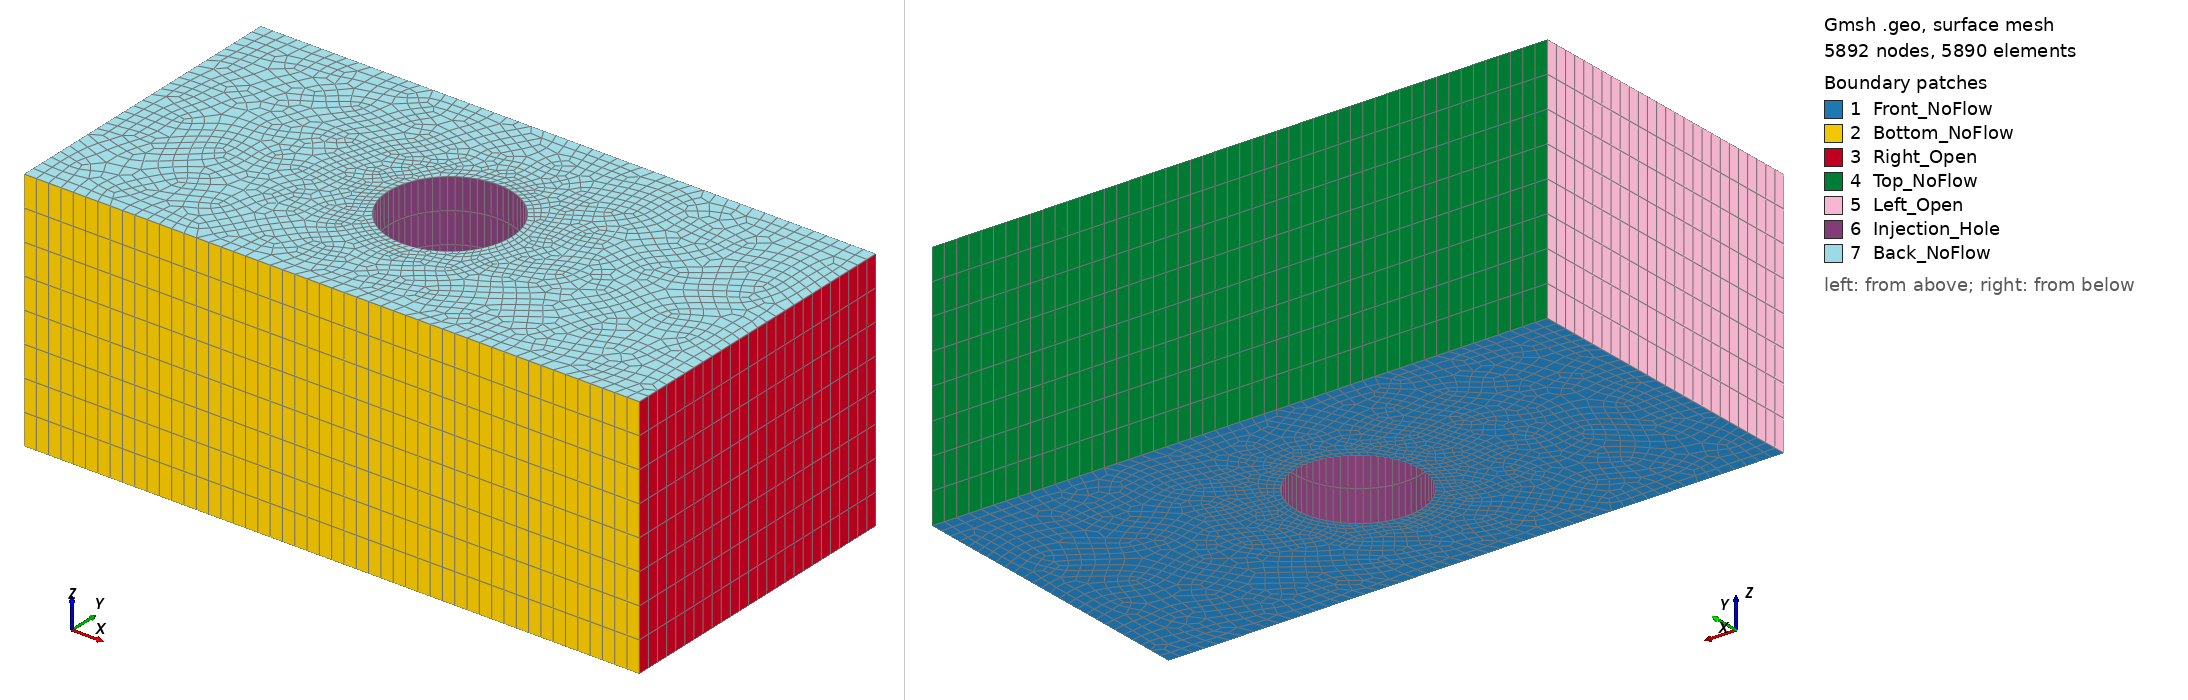

Gmsh geometry script, surface-meshed: 5892 nodes, 5890 surface elements. Boundary patches (legend numbers): 1 Front_NoFlow, 2 Bottom_NoFlow, 3 Right_Open, 4 Top_NoFlow, 5 Left_Open, 6 Injection_Hole, 7 Back_NoFlow. Left view from above one corner, right view from below the opposite corner. Legend entries are the model's physical surfaces. The drawing asked Gmsh for element sizes between 1% and 20% of the model's largest extent; the script's own settings can give other sizes.

=== reservatorio_com_furo.geo (drawn) ===
// ============================================================================
// Parâmetros da Geometria (edite livremente)
// ============================================================================
L  = 10.0;          // Comprimento (direção X)
W  =  5.0;          // Largura     (direção Y)
H  =  4.0;          // Altura      (direção Z)

R  =  1.0;          // Raio do poço (furo)

CX = L / 2.0;       // Centro X do poço
CY = W / 2.0;       // Centro Y do poço

// Número de camadas na direção Z
nLayersZ = 8;

// ============================================================================
// Parâmetros de Malha (controle de resolução)
// ============================================================================
lc_borda = 0.20;    // Tamanho característico nas bordas externas
lc_poco  = 0.05;    // Tamanho característico no contorno do poço (mais fino)

// ============================================================================
// 1. Pontos da base (z = 0)
// ============================================================================
// Retângulo externo
Point(1) = {0, 0, 0, lc_borda};
Point(2) = {L, 0, 0, lc_borda};
Point(3) = {L, W, 0, lc_borda};
Point(4) = {0, W, 0, lc_borda};

// Centro e pontos do círculo (poço)
Point(5) = {CX,     CY,     0, lc_poco};   // centro
Point(6) = {CX + R, CY,     0, lc_poco};   // direita
Point(7) = {CX,     CY + R, 0, lc_poco};   // cima
Point(8) = {CX - R, CY,     0, lc_poco};   // esquerda
Point(9) = {CX,     CY - R, 0, lc_poco};   // baixo

// ============================================================================
// 2. Linhas e arcos da base
// ============================================================================
// Contorno externo
Line(1) = {1, 2};   // Bottom  (y = 0)
Line(2) = {2, 3};   // Right   (x = L)
Line(3) = {3, 4};   // Top     (y = W)
Line(4) = {4, 1};   // Left    (x = 0)

// Arcos do poço
Circle(5) = {6, 5, 7};
Circle(6) = {7, 5, 8};
Circle(7) = {8, 5, 9};
Circle(8) = {9, 5, 6};

// ============================================================================
// 3. Superfície da base (com furo)
// ============================================================================
Curve Loop(1) = {1, 2, 3, 4};          // contorno externo
Curve Loop(2) = {5, 6, 7, 8};          // contorno do poço

Plane Surface(1) = {1, 2};             // superfície com furo

// ============================================================================
// 4. Extrusão na direção Z
// ============================================================================
out[] = Extrude {0, 0, H} {
  Surface{1};
  Layers{nLayersZ};
  Recombine;
};

// ============================================================================
// 5. Physical Groups – IDs compatíveis com o .prm do FOSSIL
// ============================================================================
// Volume
Physical Volume("Reservoir_Domain", 100) = {out[1]};

// ---------- Fronteiras (IDs 1 a 7) ----------
// Boundary 1 → Left_Open      (x = 0)
Physical Surface("Left_Open", 1) = {out[5]};

// Boundary 2 → Right_Open     (x = L)
Physical Surface("Right_Open", 2) = {out[3]};

// Boundary 3 → Bottom_NoFlow  (y = 0)  – face frontal
Physical Surface("Bottom_NoFlow", 3) = {out[2]};

// Boundary 4 → Top_NoFlow     (y = W)  – face traseira
Physical Surface("Top_NoFlow", 4) = {out[4]};

// Boundary 5 → Front_NoFlow   (z = 0)  – base
Physical Surface("Front_NoFlow", 5) = {1};

// Boundary 6 → Back_NoFlow    (z = H)  – topo
Physical Surface("Back_NoFlow", 6) = {out[0]};

// Boundary 7 → Injection_Hole (parede do poço)
Physical Surface("Injection_Hole", 7) = {out[6], out[7], out[8], out[9]};

// ============================================================================
// 6. Opções de malha
// ============================================================================
Mesh.Algorithm   = 6;          // Frontal-Delaunay
Mesh.Algorithm3D = 1;          // Delaunay
Mesh.RecombineAll = 1;
